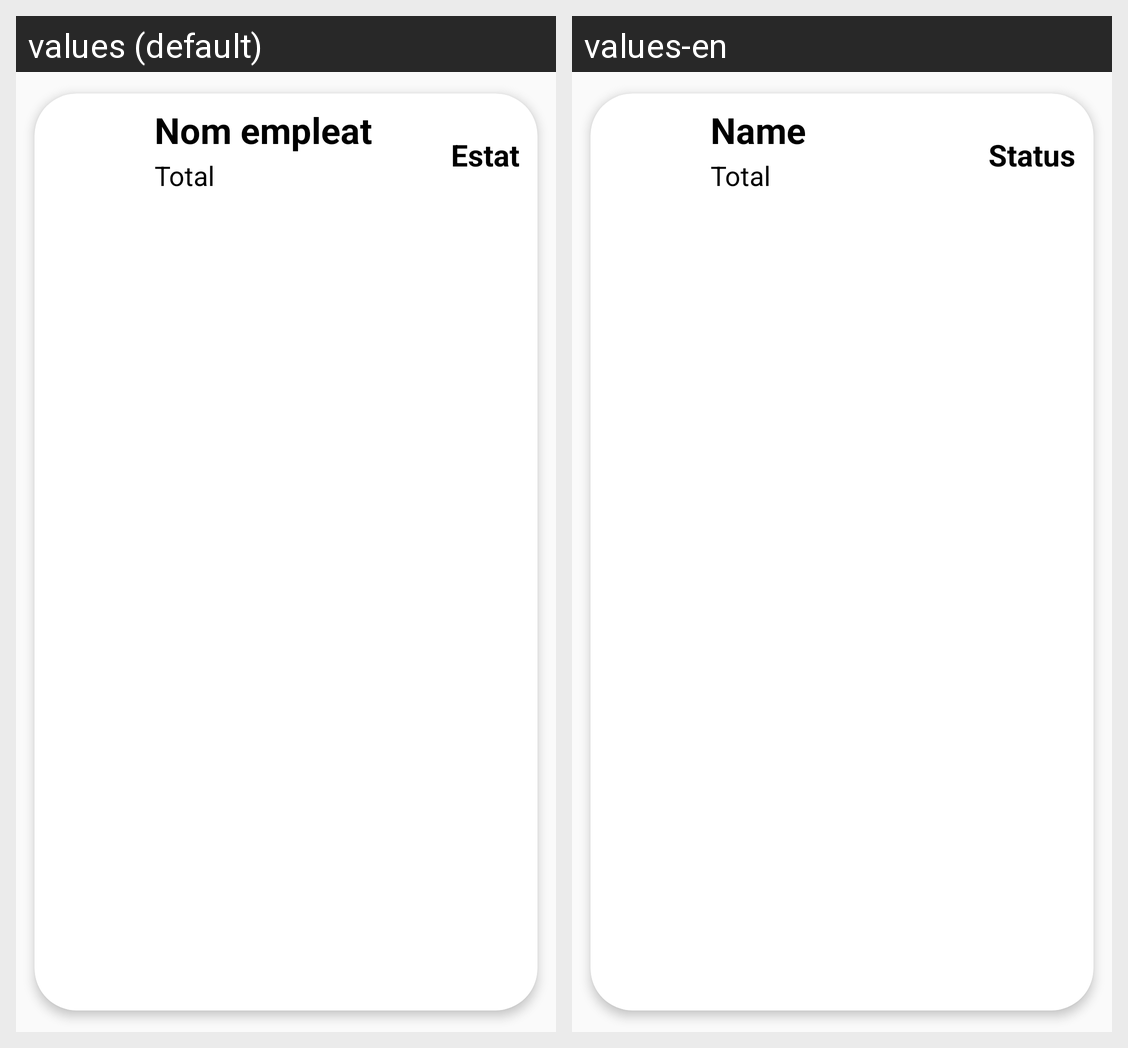

Strings drawn on this Android screen and how each of the app's shown locales translates them:
Android screen res/layout/list_element_estat_treballadors.xml rendered under 2 locales, left to right: values (default), values-en. Device: Nexus 5 (rendered at 1080×1920; each locale shown at half size, 540×960, under a caption strip naming it); theme Theme.TestAuth.NoActionBar.
Strings drawn on this screen, with the default value and each locale's value (text and hints the layout hard-codes, and strings that could not be matched under every locale, appear in the picture but are not listed):

nom_empleat
  values: Nom empleat
  values-en: Name

total
  values: Total
  values-en: Total

estat
  values: Estat
  values-en: Status
